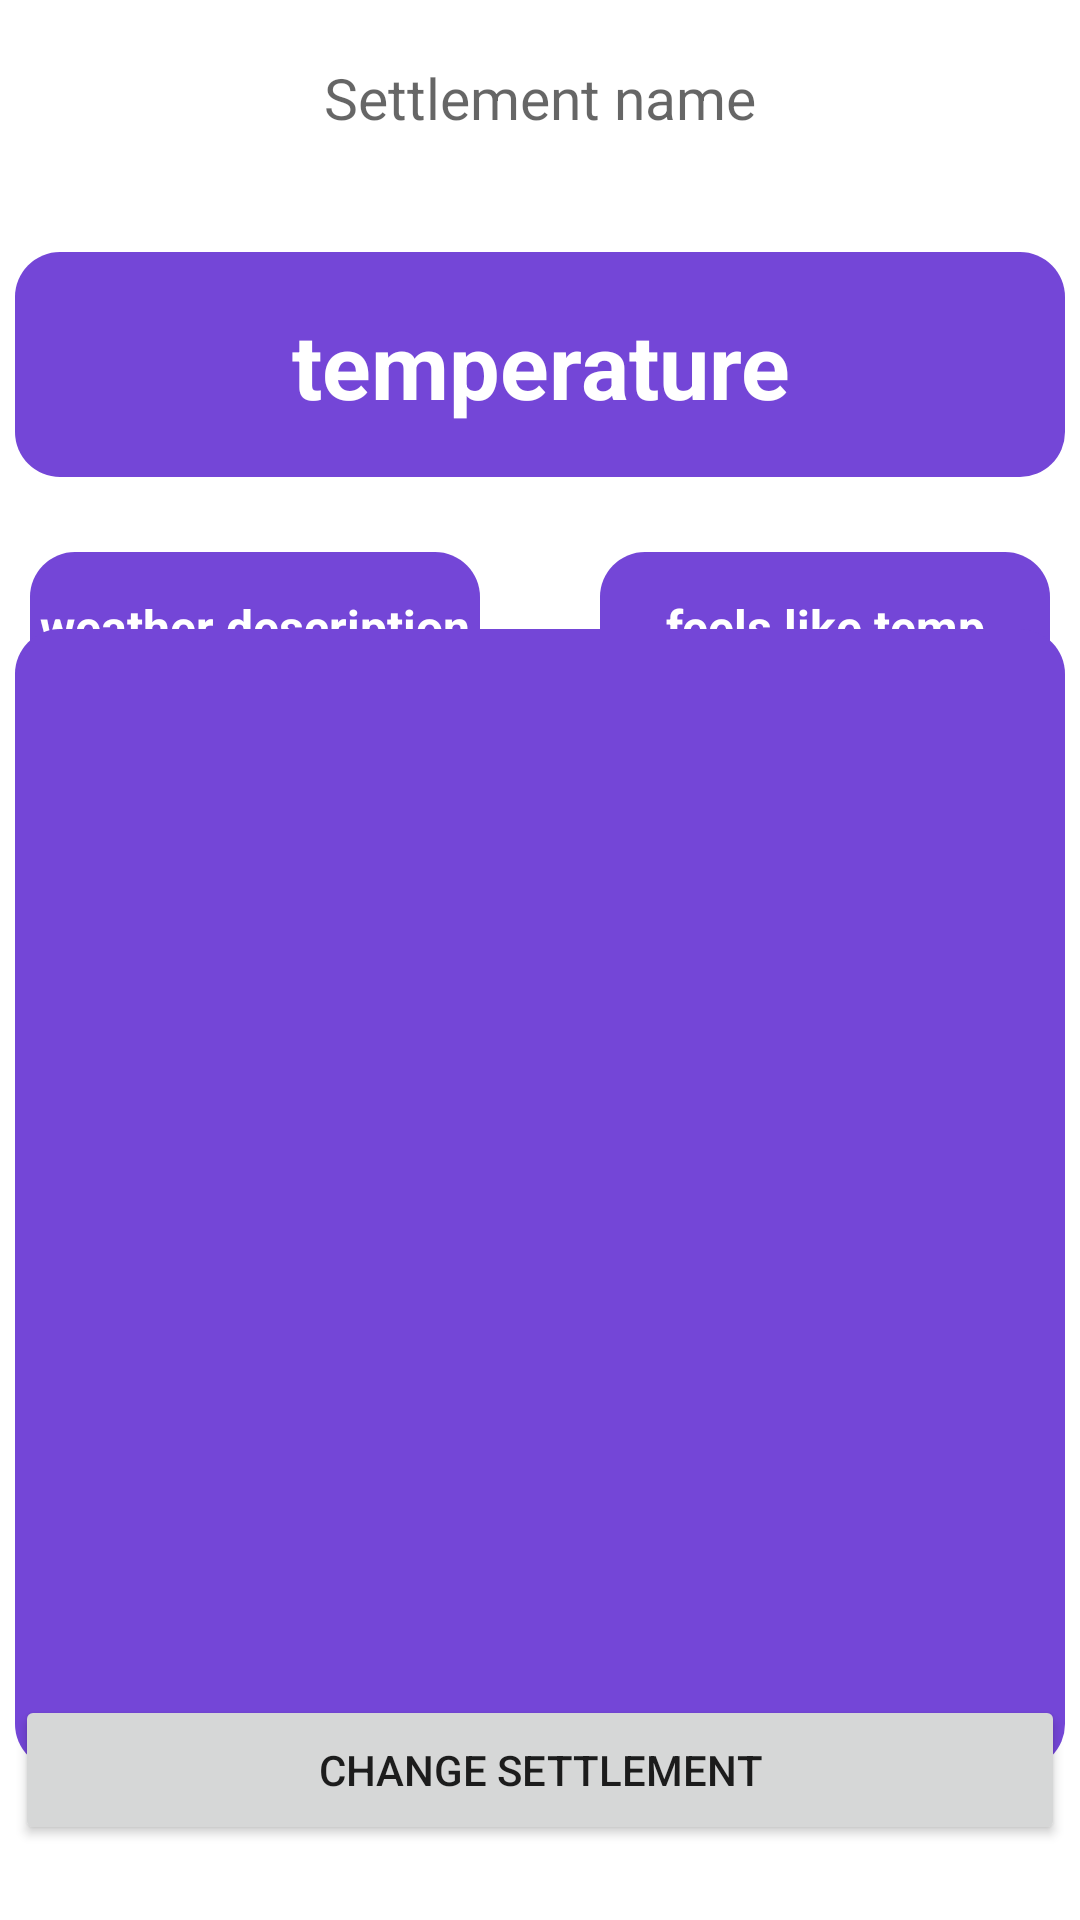

Android layout source for this screen:
<!-- AndroidManifest.xml: application theme Theme.WeatherApp -->
<!-- res/layout/activity_second.xml -->
<?xml version="1.0" encoding="utf-8"?>
<androidx.constraintlayout.widget.ConstraintLayout
    xmlns:android="http://schemas.android.com/apk/res/android"
    xmlns:tools="http://schemas.android.com/tools"
    xmlns:app="http://schemas.android.com/apk/res-auto"
    android:layout_width="match_parent"
    android:layout_height="match_parent"
    android:orientation="vertical"
    tools:context=".view.SecondActivity">

  <TextView
      android:id="@+id/settlementName"
      android:layout_width="wrap_content"
      android:layout_height="35dp"
      android:layout_marginTop="15dp"
      android:gravity="center"
      android:hint="Settlement name"
      android:textSize="19sp"
      app:layout_constraintEnd_toEndOf="parent"
      app:layout_constraintStart_toStartOf="parent"
      app:layout_constraintTop_toTopOf="parent" />

  <TextView
      android:id="@+id/temperature"
      android:layout_width="350dp"
      android:layout_height="75dp"
      android:layout_marginTop="34dp"
      android:gravity="center"
      android:background="@drawable/shape"
      android:text="temperature"
      android:textColor="#FFFFFF"
      android:textStyle="bold"
      android:textSize="30sp"
      app:layout_constraintEnd_toEndOf="parent"
      app:layout_constraintStart_toStartOf="parent"
      app:layout_constraintTop_toBottomOf="@+id/settlementName" />

  <Button
      android:id="@+id/changeSettlement"
      android:layout_width="350dp"
      android:layout_height="50dp"
      android:layout_marginBottom="25dp"
      android:gravity="center"
      android:text="@string/change_settlement"
      app:layout_constraintBottom_toBottomOf="parent"
      app:layout_constraintEnd_toEndOf="parent"
      app:layout_constraintStart_toStartOf="parent" />

  <LinearLayout
      android:id="@+id/linearLayout"
      android:layout_width="350dp"
      android:layout_height="50dp"
      android:layout_marginTop="25dp"
      android:gravity="center"
      android:orientation="horizontal"
      app:layout_constraintEnd_toEndOf="parent"
      app:layout_constraintStart_toStartOf="parent"
      app:layout_constraintTop_toBottomOf="@+id/temperature">

    <TextView
        android:id="@+id/weatherDescription"
        android:layout_width="150dp"
        android:layout_height="50dp"
        android:layout_marginEnd="40dp"
        android:background="@drawable/shape"
        android:gravity="center"
        android:text="weather description"
        android:textColor="#FFFFFF"
        android:textSize="16sp"
        android:textStyle="bold" />

    <TextView
        android:id="@+id/feelsLikeTemp"
        android:layout_width="150dp"
        android:layout_height="50dp"
        android:background="@drawable/shape"
        android:gravity="center"
        android:text="feels like temp"
        android:textColor="#FFFFFF"
        android:textSize="16sp"
        android:textStyle="bold" />
  </LinearLayout>

  <androidx.recyclerview.widget.RecyclerView
      android:id="@+id/recyclerView"
      android:layout_width="350dp"
      android:layout_height="380dp"
      android:background="@drawable/shape"
      app:layout_constraintBottom_toTopOf="@+id/changeSettlement"
      app:layout_constraintEnd_toEndOf="parent"
      app:layout_constraintStart_toStartOf="parent"
      app:layout_constraintTop_toBottomOf="@+id/linearLayout" />
</androidx.constraintlayout.widget.ConstraintLayout>
<!-- resources referenced by this layout -->
<resources>
  <!-- drawable shape (drawable) -->
  <?xml version="1.0" encoding="utf-8"?>
  <selector xmlns:android="http://schemas.android.com/apk/res/android">
      <item>
          <shape android:shape="rectangle">
              <corners android:radius="15dp"/>
              <solid android:color="#7446D7"/>
          </shape>
      </item>
  </selector>
  <string name="change_settlement">Change Settlement</string>
  <style name="Theme.WeatherApp" parent="Theme.MaterialComponents.DayNight.NoActionBar">
          
          <item name="colorPrimary">#FFDB00</item>
          <item name="colorPrimaryVariant">#7446D7</item>
          <item name="colorOnPrimary">@color/white</item>
          
          <item name="colorSecondary">@color/teal_200</item>
          <item name="colorSecondaryVariant">@color/teal_700</item>
          <item name="colorOnSecondary">@color/black</item>
          
          <item name="android:statusBarColor">?attr/colorPrimaryVariant</item>
          
      </style>
  <!-- not gathered from this repository: default colours our renderer supplied (Android Studio template values) -->
  <color name="teal_200">#FF03DAC5</color>
  <color name="teal_700">#FF018786</color>
  <color name="black">#FF000000</color>
  <color name="white">#FFFFFFFF</color>
</resources>
